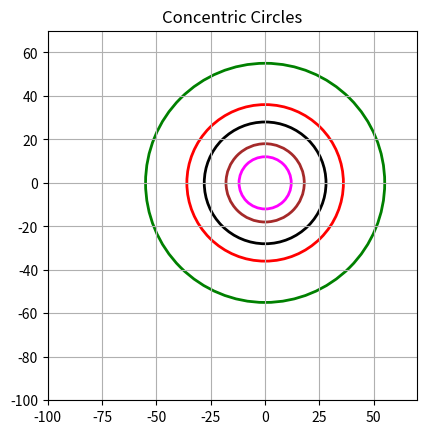

Reproduce this figure in Python.
import matplotlib.pyplot as plt

radii = [12, 18, 28, 36, 55]
colors = ['magenta', 'brown', 'black', 'red', 'green']

fig, ax = plt.subplots()

for r, c in zip(radii, colors):
    circle = plt.Circle((0, 0), r, color=c, fill=False, linewidth=2)
    ax.add_patch(circle)

ax.set_aspect('equal', adjustable='box')
ax.set_xlim(-100, 70)
ax.set_ylim(-100, 70)

plt.grid(True)
plt.title("Concentric Circles")
plt.show()
